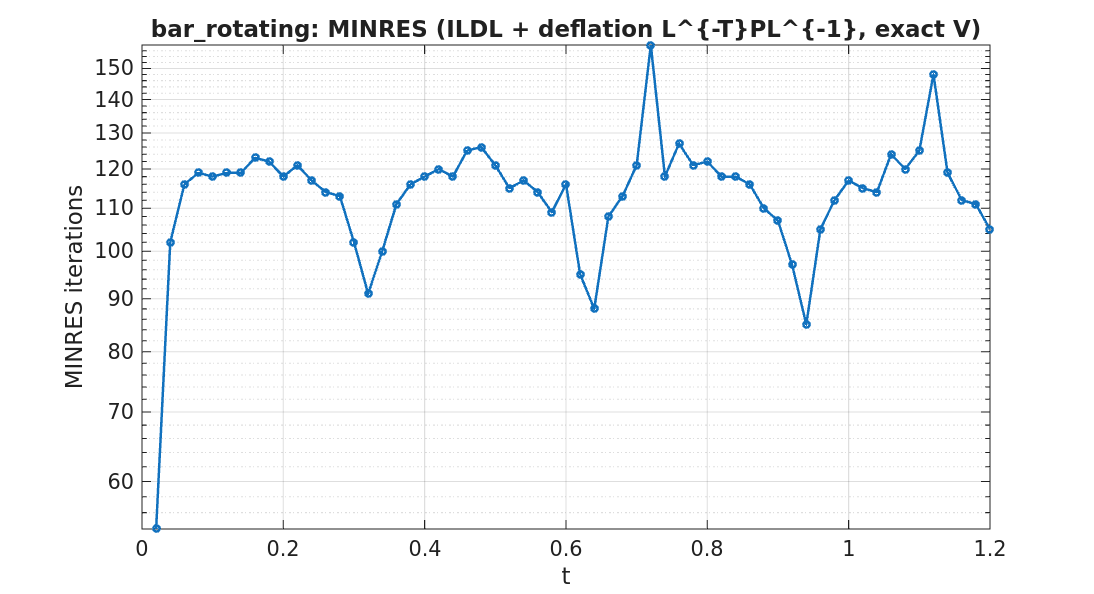

Source data for this figure (header and first rows):
timestep, iterations
1, 54
2, 102
3, 116
4, 119
5, 118
6, 119
7, 119
8, 123
9, 122
10, 118
11, 121
12, 117
13, 114
14, 113
15, 102
16, 91
17, 100
18, 111
19, 116
20, 118
21, 120
22, 118
23, 125
24, 126
25, 121
26, 115
27, 117
28, 114
29, 109
30, 116
31, 95
32, 88
33, 108
34, 113
35, 121
36, 158
37, 118
38, 127
39, 121
40, 122
41, 118
42, 118
43, 116
44, 110
45, 107
46, 97
47, 85
48, 105
49, 112
50, 117
51, 115
52, 114
53, 124
54, 120
55, 125
56, 148
57, 119
58, 112
59, 111
60, 105
